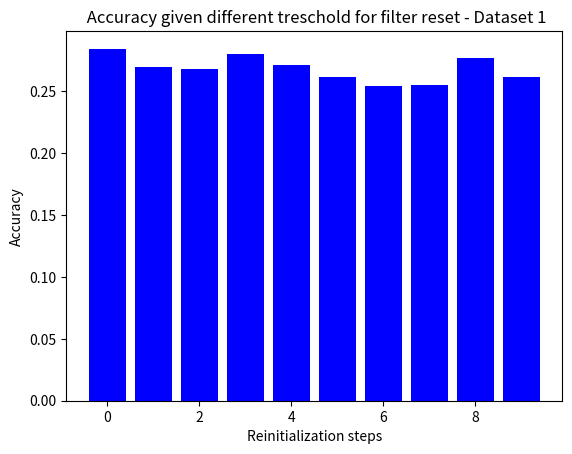
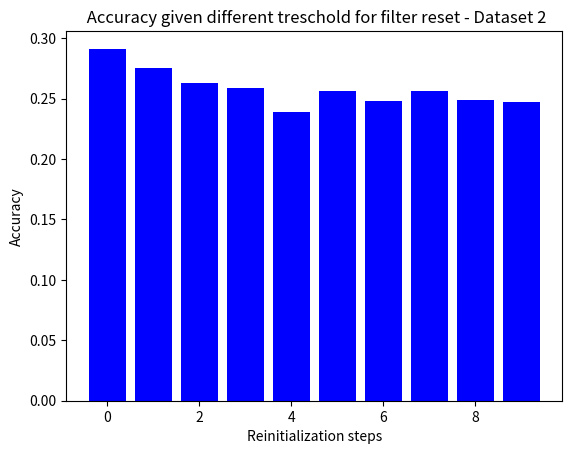

The script that saved these images, in order: (Note: this script raises an exception after producing the figures.)
##Make plots
import numpy as np
import matplotlib.pyplot as plt
import csv

## HISTOGRAMS

# Dataset 2 ----------------------------------------------------------------------------------------------------
plt.figure()
height_1 = [0.28443478260869565,0.26960869565217394,0.26821739130434785,0.28030434782608693,0.2714347826086956,0.2619565217391304,0.25469565217391305,0.2554782608695652,0.27708695652173915,0.26160869565217393]
bars_1   = [1,2,3,4,5,6,7,8,9,10]
y_pos_1  = np.arange(len(bars_1))
plt.bar(y_pos_1, height_1, color = 'blue')

# Custom Axis title
plt.xlabel('Reinitialization steps')#, fontweight='bold', color = 'orange', fontsize='17', horizontalalignment='center')
plt.ylabel('Accuracy')
plt.title(' Accuracy given different treschold for filter reset - Dataset 1')


# ---------------------------------------------------------------------------------------------------------------
# Dataset 2 -----------------------------------------------------------------------------------------------------
plt.figure()
height_2 = [0.29125,0.2756122448979592,0.2629974489795919,0.2584311224489796,0.2385841836734694,0.2563520408163265,0.24822704081632652,0.25631377551020407,0.2490433673469388,0.24710459183673472]
bars_2   = [1,2,3,4,5,6,7,8,9,10]
y_pos_2  = np.arange(len(bars_2))
plt.bar(y_pos_2, height_2, color = 'blue')

# Custom Axis title
plt.xlabel('Reinitialization steps')#, fontweight='bold', color = 'orange', fontsize='17', horizontalalignment='center')
plt.ylabel('Accuracy')
plt.title(' Accuracy given different treschold for filter reset - Dataset 2')

plt.show()
# ---------------------------------------------------------------------------------------------------------------

with open("../accuracies_dataset_1NPart50NInt17.csv", newline='') as file:
    acc_1_50_17 = list(csv.reader(file))
with open("../accuracies_dataset_1NPart100NInt25.csv", newline='') as file:
    acc_1_100_25 = list(csv.reader(file))

with open("../accuracies_dataset_2NPart50NInt17.csv", newline='') as file:
    acc_2_50_17 = list(csv.reader(file))
with open("../accuracies_dataset_2NPart100NInt25.csv", newline='') as file:
    acc_2_100_25 = list(csv.reader(file))

with open("../accuracies_dataset_3NPart50NInt17.csv", newline='') as file:
    acc_3_50_17 = list(csv.reader(file))
with open("../accuracies_dataset_3NPart100NInt25.csv", newline='') as file:
    acc_3_100_25 = list(csv.reader(file))

with open("../accuracies_dataset_4NPart50NInt17.csv", newline='') as file:
    acc_4_50_17 = list(csv.reader(file))
with open("../accuracies_dataset_4NPart100NInt25.csv", newline='') as file:
    acc_4_100_25 = list(csv.reader(file))

acc_1_50_17   = [float(s) for s in acc_1_50_17[0] ]
acc_1_100_25  = [float(s) for s in acc_1_100_25[0] ]
acc_2_50_17   = [float(s) for s in acc_2_50_17[0] ]
acc_2_100_25  = [float(s) for s in acc_2_100_25[0] ]
acc_3_50_17   = [float(s) for s in acc_3_50_17[0] ]
acc_3_100_25  = [float(s) for s in acc_3_100_25[0] ]
acc_4_50_17   = [float(s) for s in acc_4_50_17[0] ]
acc_4_100_25  = [float(s) for s in acc_4_100_25[0] ]


######DATASET 1
plt.figure()
plt.plot([i for i in range(0, len(acc_1_50_17))], acc_1_50_17, 'b-')
plt.plot([i for i in range(0, len(acc_1_100_25))], acc_1_100_25, 'r-')

plt.ylabel('Accuracy')
plt.xlabel('Frame')

plt.legend( [ 'Fast algorithm'         # This is f(x)
            , 'Slower algorithm' # This is g(x)
            ] )
plt.title('Accuracy through time - Dataset 1')

######DATASET 2
plt.figure()
plt.plot([i for i in range(0, len(acc_2_50_17))], acc_2_50_17, 'b-')
plt.plot([i for i in range(0, len(acc_2_100_25))], acc_2_100_25   , 'r-')

plt.ylabel('Accuracy')
plt.xlabel('Frame')

plt.legend( [ 'Fast algorithm' # This is f(x)
            , 'Slow algorithm' # This is g(x)
            ] )
plt.title('Accuracy through time - Dataset 2')

######DATASET 3
plt.figure()
plt.plot([i for i in range(0, len(acc_3_50_17))], acc_3_50_17, 'b-')
plt.plot([i for i in range(0, len(acc_3_100_25))], acc_3_100_25   , 'r-')

plt.ylabel('Accuracy')
plt.xlabel('Frame')

plt.legend( [ 'Fast algorithm'   # This is f(x)
            , 'Slow algorithm' # This is g(x)
            ] )
plt.title('Accuracy through time - Dataset 3')

######DATASET 4
plt.figure()
plt.plot([i for i in range(0, len(acc_4_50_17))], acc_4_50_17, 'b-')
plt.plot([i for i in range(0, len(acc_4_100_25))], acc_4_100_25   , 'r-')

plt.ylabel('Accuracy')
plt.xlabel('Frame')

plt.legend( [ 'Fast algorithm'         # This is f(x)
            , 'Slower algorithm' # This is g(x)
            ] )
plt.title('Accuracy through time - Dataset 4')

plt.show()
